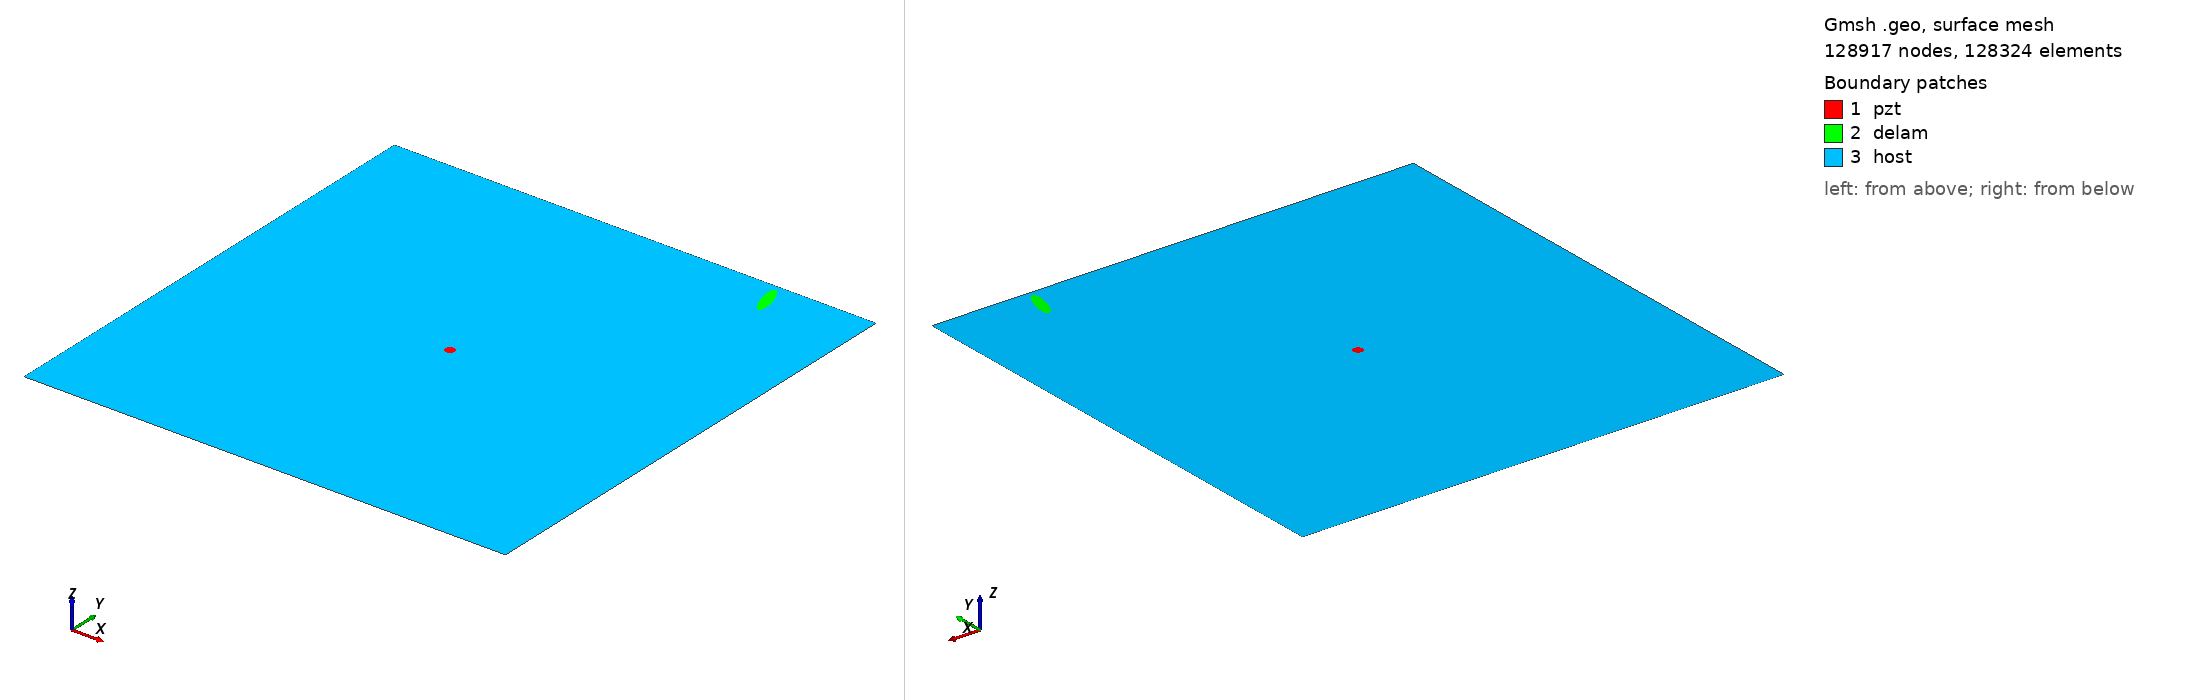

Gmsh geometry script, surface-meshed: 128917 nodes, 128324 surface elements. Boundary patches (legend numbers): 1 pzt, 2 delam, 3 host. Left view from above one corner, right view from below the opposite corner. Legend entries are the model's physical surfaces. The drawing asked Gmsh for element sizes between 1% and 20% of the model's largest extent; the script's own settings can give other sizes.

=== m2_rand_single_delam_106.geo (drawn) ===
SetFactory("OpenCASCADE");
L=0.500000; 
W=0.500000; 
a=0.018280; 
b=0.005392; 
x=0.404476; 
y=0.477171; 
alpha=0.592667 *Pi; 
r=0.005000; 
xpzt=0.250000; 
ypzt=0.250000; 
//+
Point(1) = {0, 0, 0, 1.0};
//+
Point(2) = {L, 0, 0, 1.0};
//+
Point(3) = {L, W, 0, 1.0};
//+
Point(4) = {0, W, 0, 1.0};
//+
Line(1) = {1, 2};
//+
Line(2) = {2, 3};
//+
Line(3) = {3, 4};
//+
Line(4) = {4, 1};
//+
Circle(5) = {xpzt, ypzt, -0, r, 0, 2*Pi};
//+
Ellipse(6) = {x, y, -0, a, b, 0, 2*Pi};
//+
Rotate {{0, 0, 1}, {x, y, 0}, alpha} {
  Curve{6}; 
}
//+
Curve Loop(1) = {4, 1, 2, 3};
//+
Curve Loop(2) = {6};
//+
Curve Loop(3) = {5};
//+
Curve Loop(4) = {6};
//+
Curve Loop(5) = {5};
//+
Plane Surface(1) = {5};
//+
Plane Surface(2) = {4};
//+
Plane Surface(3) = {1, 2, 3};
//+
Point(9) = {xpzt, ypzt, 0, 1.0};
//+
Point{9} In Surface {1};// mesh node at centre of pzt
//+
Physical Surface("pzt") = {1};
//+
Physical Surface("delam") = {2};
//+
Physical Surface("host") = {3};

Mesh.Algorithm = 6; // Frontal
Mesh.CharacteristicLengthFactor = 0.034000;
Mesh.CharacteristicLengthMin = 0.001000;
Mesh.CharacteristicLengthMax = 0.200000;
Mesh.RecombineAll = 1; // Apply recombination algorithm
Mesh.SubdivisionAlgorithm = 1; // 1: all quadrangles
Mesh.Smoothing = 1;
